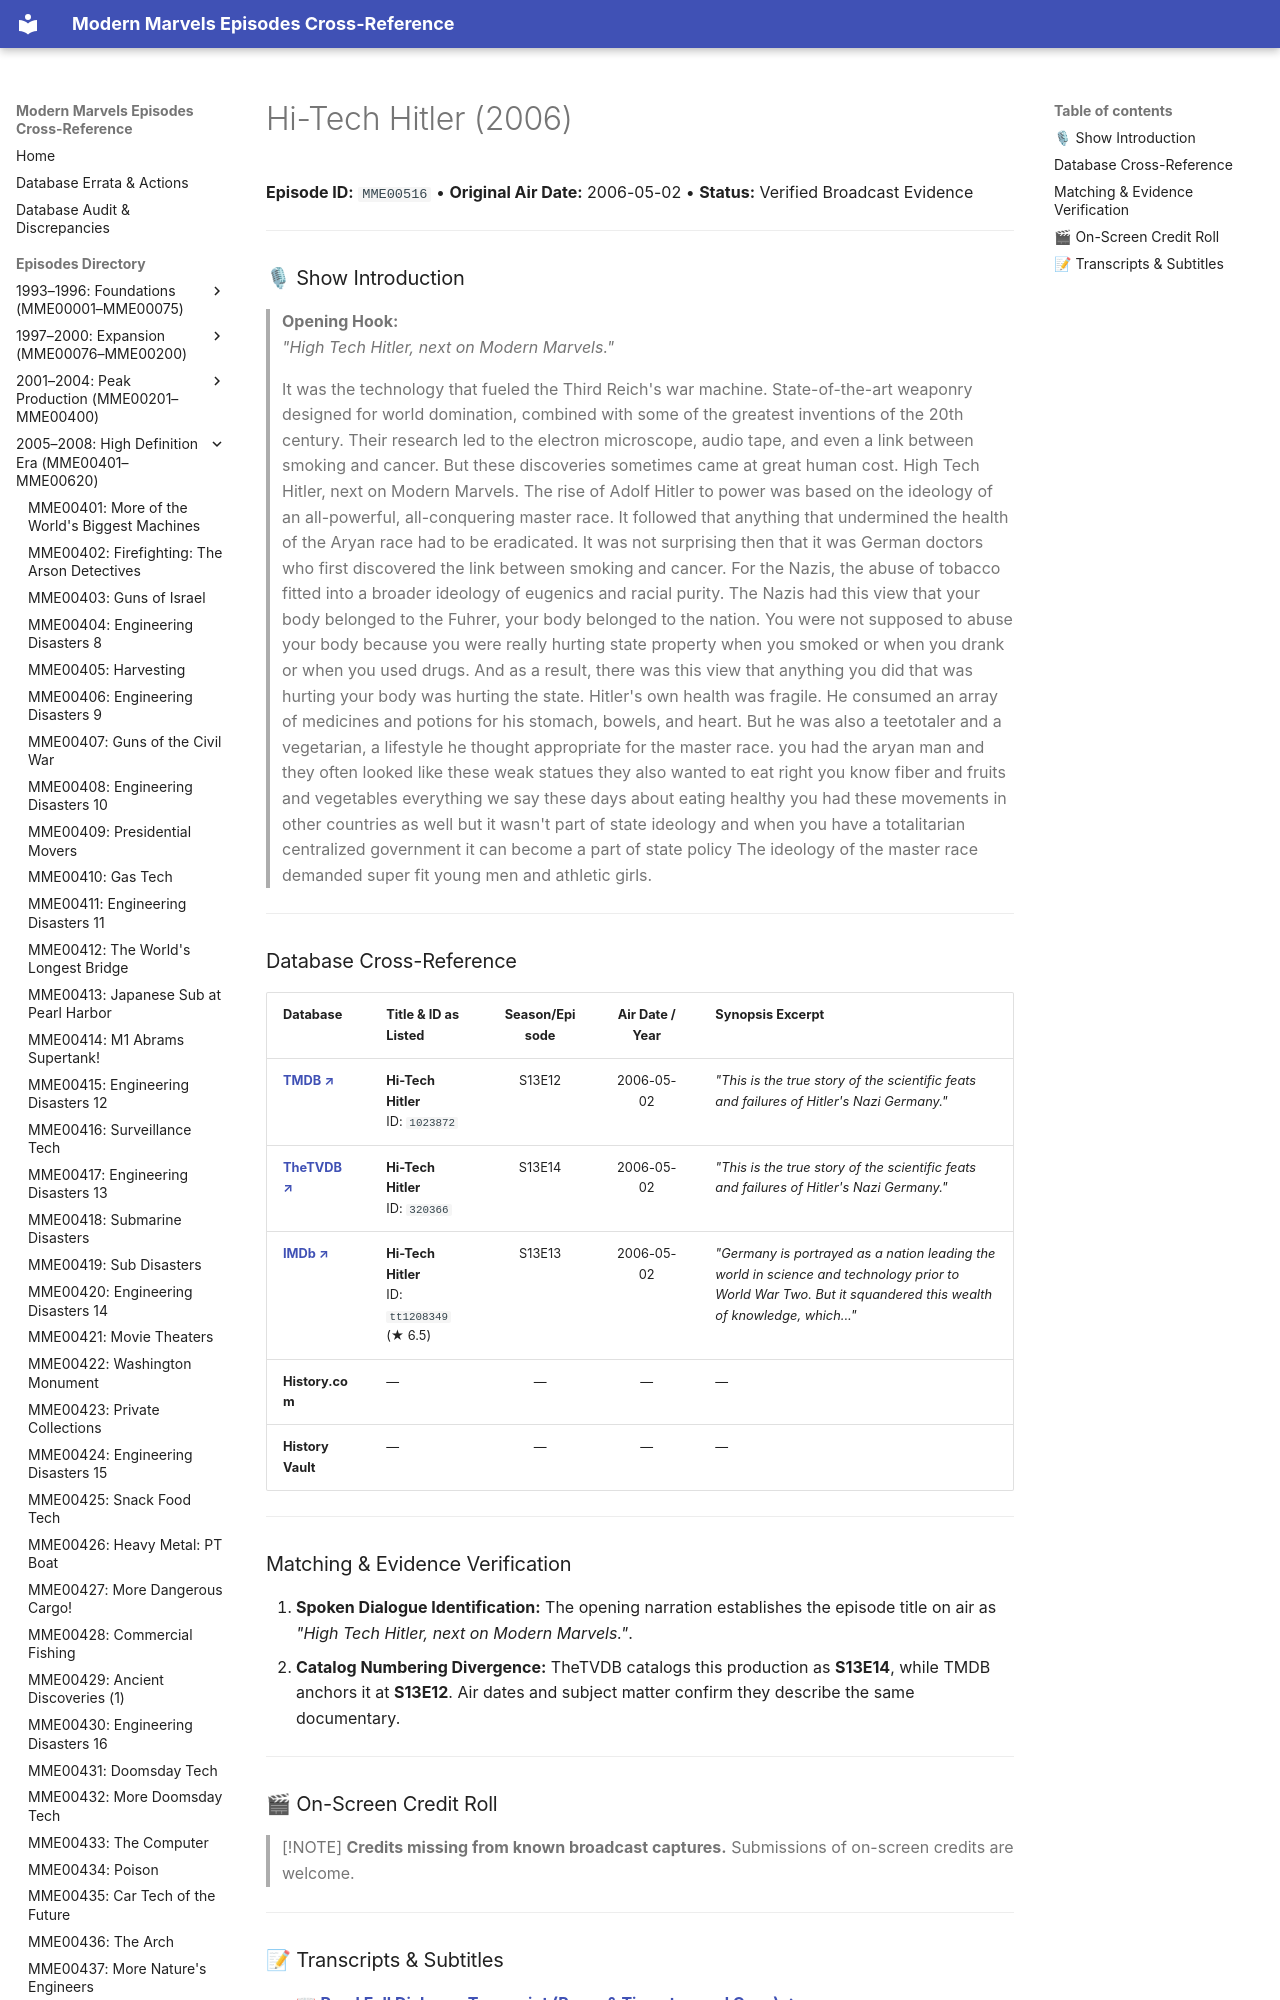

repository: ModernMarvelsFan/ModernMarvels · page: episodes/MME00516/index.html · generator: mkdocs

# Hi-Tech Hitler (2006)

**Episode ID:** `MME00516` • **Original Air Date:** 2006-05-02 • **Status:** Verified Broadcast Evidence

---

### 🎙 Show Introduction

> **Opening Hook:**  
> *"High Tech Hitler, next on Modern Marvels."*
